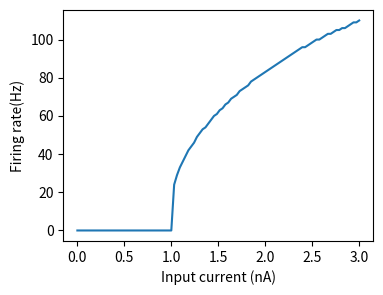

This chart was generated by the following Python code: (Note: this script raises an exception after producing the figure.)
import numpy as np
import matplotlib.pyplot as plt
from tqdm import tqdm
np.random.seed(seed=0)

dt = 5e-5; T = 1; nt = round(T/dt)
tref = 5e-3; tc_m = 1e-2; vrest = 0; vreset = 0; vthr = 1

I_max = 3
N = 100
I = np.linspace(0, I_max, N)
spikes  = np.zeros((N, nt))

for i in tqdm(range(N)):
	v = vreset; tlast = 0
	for t in range(nt):
		dv = (vrest-v + I[i]) / tc_m
		update = 1 if ((dt*t) > (tlast + tref)) else 0
		v = v + update*dv*dt
		s = 1 if (v>=vthr) else 0
		tlast = tlast*(1-s) + dt*t*s
		spikes[i, t] = s
		v = v*(1-s) + vreset*s

rate = np.sum(spikes, axis=1) / T
plt.figure(figsize=(4,3))
plt.plot(I, rate)
plt.xlabel('Input current (nA)'); plt.ylabel('Firing rate(Hz)')
plt.savefig('results/LIF_FIcurve.png')
